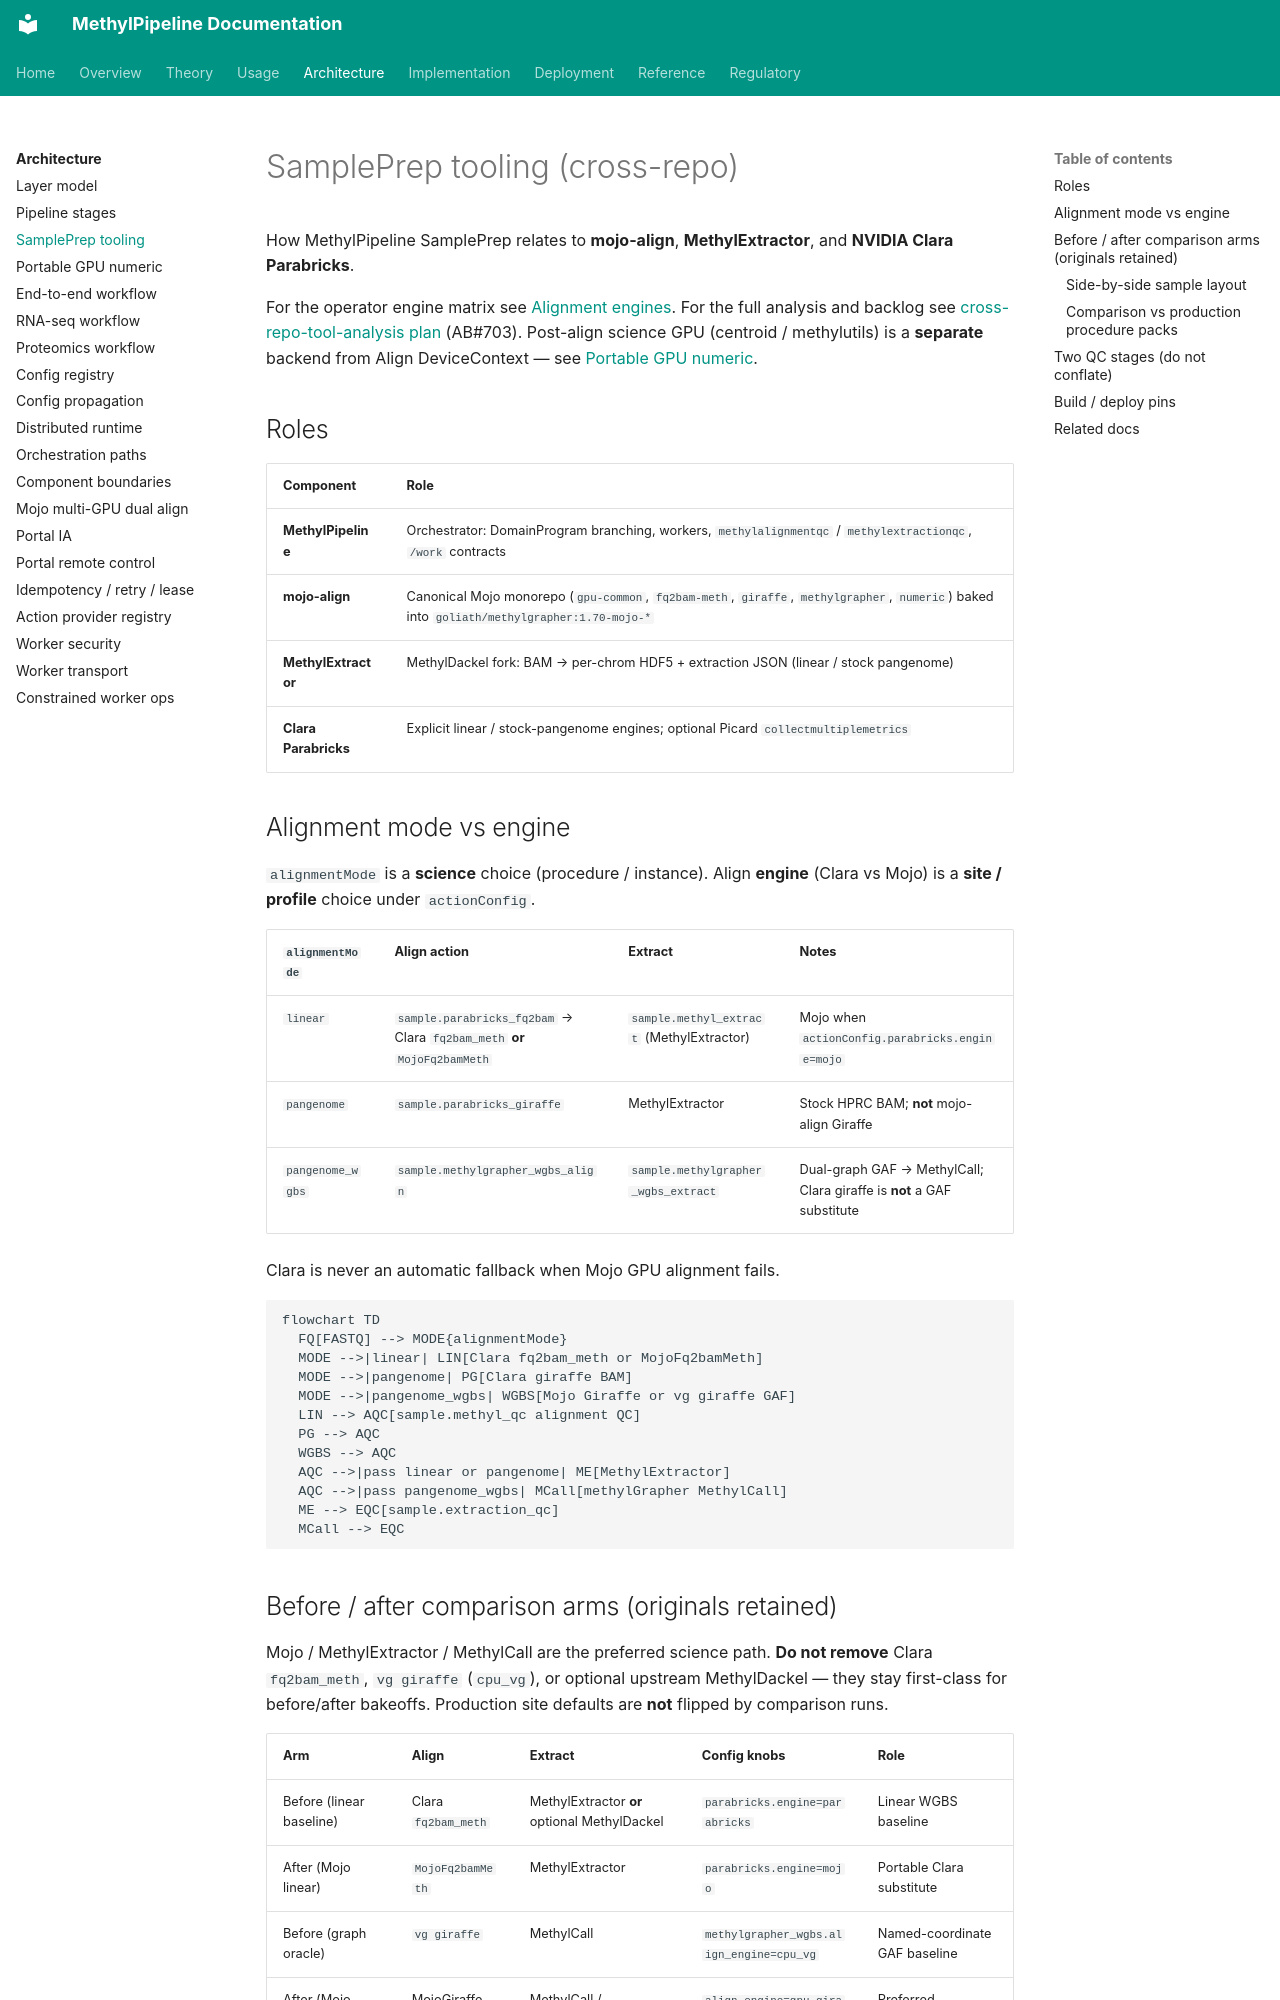

repository: Goliath-Research/GoliathWorkflow · page: architecture/sample-prep-tooling/index.html · generator: mkdocs

# SamplePrep tooling (cross-repo)

How MethylPipeline SamplePrep relates to **mojo-align**, **MethylExtractor**, and **NVIDIA Clara Parabricks**.

For the operator engine matrix see [Alignment engines](../usage/alignment-engines.md). For the full analysis and backlog see [cross-repo-tool-analysis plan](../plans/cross-repo-tool-analysis.plan.md) (AB#703). Post-align science GPU (centroid / methylutils) is a **separate** backend from Align DeviceContext — see [Portable GPU numeric](portable-gpu-numeric.md).

## Roles

| Component | Role |
|-----------|------|
| **MethylPipeline** | Orchestrator: DomainProgram branching, workers, `methylalignmentqc` / `methylextractionqc`, `/work` contracts |
| **mojo-align** | Canonical Mojo monorepo (`gpu-common`, `fq2bam-meth`, `giraffe`, `methylgrapher`, `numeric`) baked into `goliath/methylgrapher:1.70-mojo-*` |
| **MethylExtractor** | MethylDackel fork: BAM → per-chrom HDF5 + extraction JSON (linear / stock pangenome) |
| **Clara Parabricks** | Explicit linear / stock-pangenome engines; optional Picard `collectmultiplemetrics` |

## Alignment mode vs engine

`alignmentMode` is a **science** choice (procedure / instance). Align **engine** (Clara vs Mojo) is a **site / profile** choice under `actionConfig`.

| `alignmentMode` | Align action | Extract | Notes |
|-----------------|--------------|---------|-------|
| `linear` | `sample.parabricks_fq2bam` → Clara `fq2bam_meth` **or** `MojoFq2bamMeth` | `sample.methyl_extract` (MethylExtractor) | Mojo when `actionConfig.parabricks.engine=mojo` |
| `pangenome` | `sample.parabricks_giraffe` | MethylExtractor | Stock HPRC BAM; **not** mojo-align Giraffe |
| `pangenome_wgbs` | `sample.methylgrapher_wgbs_align` | `sample.methylgrapher_wgbs_extract` | Dual-graph GAF → MethylCall; Clara giraffe is **not** a GAF substitute |

Clara is never an automatic fallback when Mojo GPU alignment fails.

```mermaid
flowchart TD
  FQ[FASTQ] --> MODE{alignmentMode}
  MODE -->|linear| LIN[Clara fq2bam_meth or MojoFq2bamMeth]
  MODE -->|pangenome| PG[Clara giraffe BAM]
  MODE -->|pangenome_wgbs| WGBS[Mojo Giraffe or vg giraffe GAF]
  LIN --> AQC[sample.methyl_qc alignment QC]
  PG --> AQC
  WGBS --> AQC
  AQC -->|pass linear or pangenome| ME[MethylExtractor]
  AQC -->|pass pangenome_wgbs| MCall[methylGrapher MethylCall]
  ME --> EQC[sample.extraction_qc]
  MCall --> EQC
```
